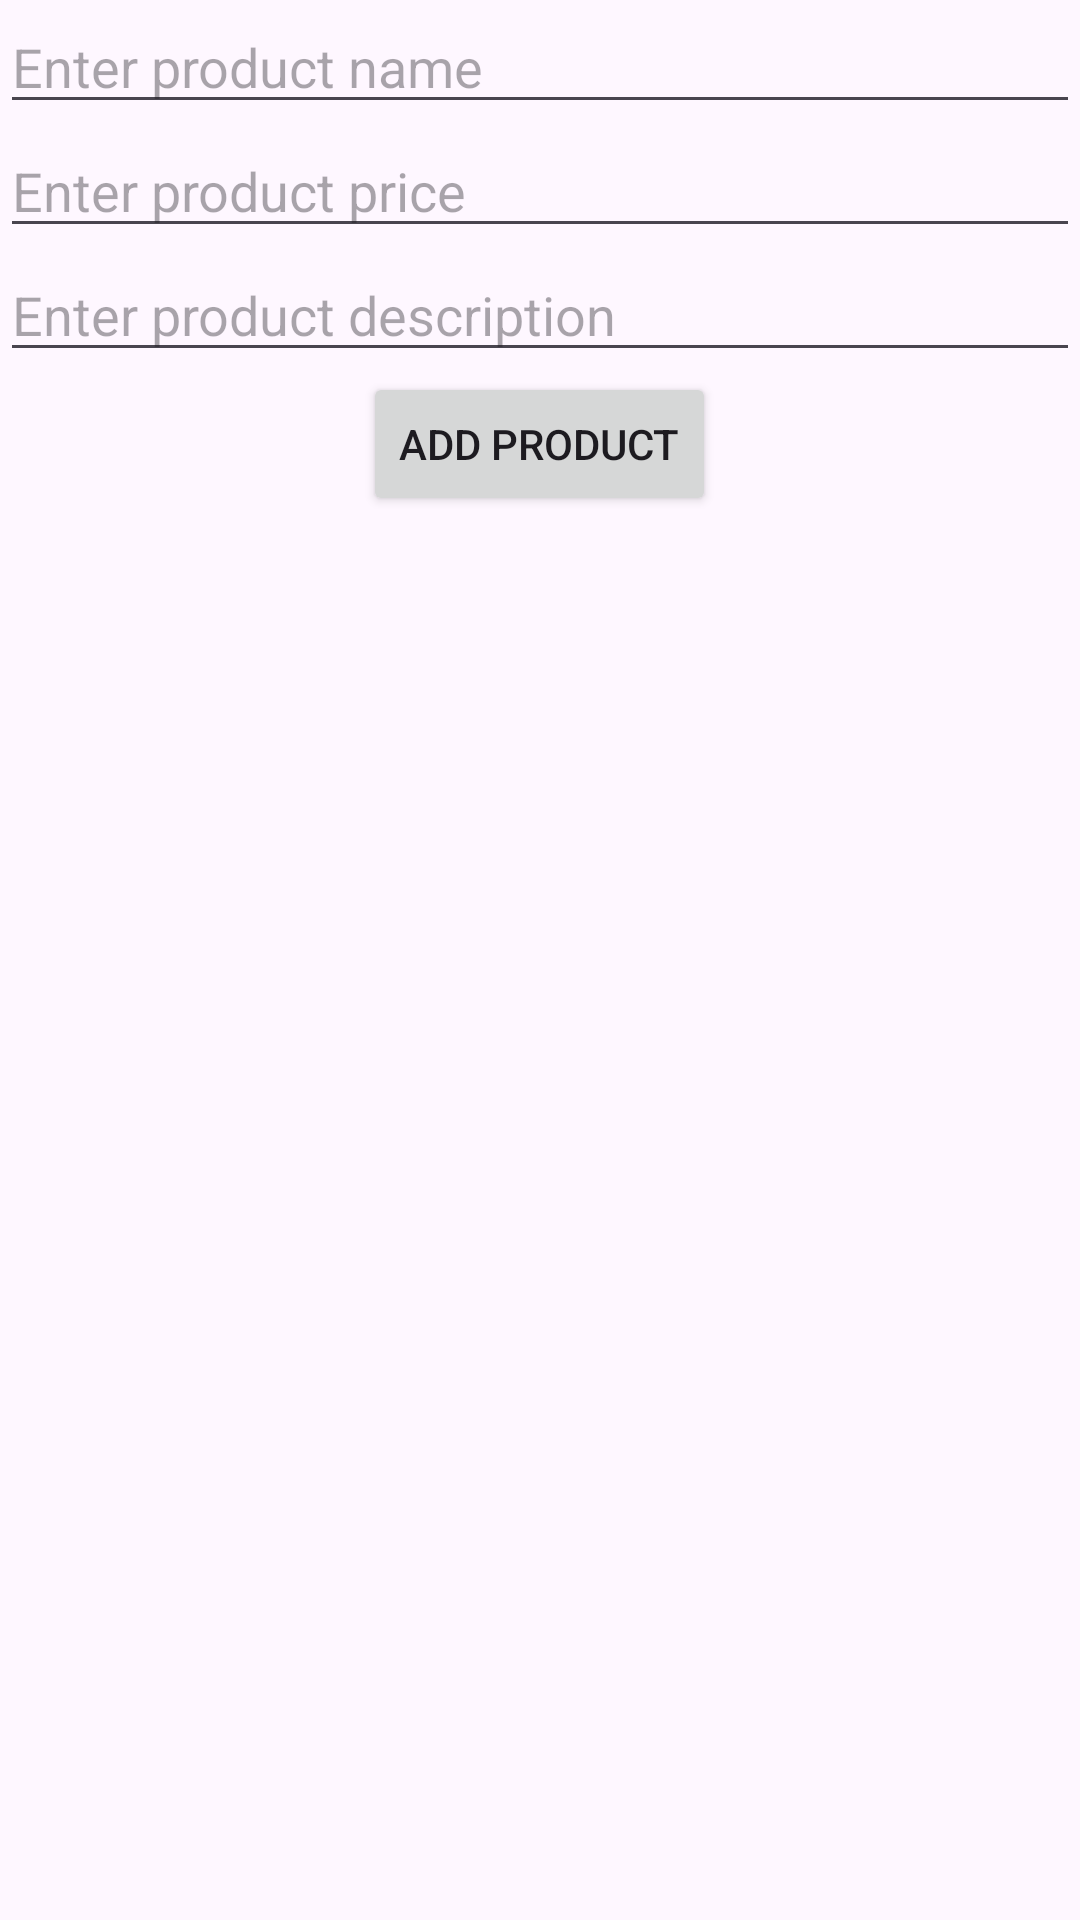

Layout XML and referenced resources for this Android screen:
<!-- AndroidManifest.xml: application theme Theme.C35DCRUD -->
<!-- res/layout/activity_add_product.xml -->
<?xml version="1.0" encoding="utf-8"?>
<LinearLayout xmlns:android="http://schemas.android.com/apk/res/android"
    xmlns:app="http://schemas.android.com/apk/res-auto"
    xmlns:tools="http://schemas.android.com/tools"
    android:id="@+id/main"
    android:orientation="vertical"
    android:layout_width="match_parent"
    android:layout_height="match_parent"
    tools:context=".ui.activity.AddProductActivity">

    <EditText
        android:hint="Enter product name"
        android:id="@+id/pName"
        android:layout_width="match_parent"
        android:layout_height="wrap_content"/>

    <EditText
        android:hint="Enter product price"
        android:id="@+id/pPrice"
        android:inputType="numberDecimal"
        android:layout_width="match_parent"
        android:layout_height="wrap_content"/>

    <EditText
        android:hint="Enter product description"
        android:id="@+id/pDesc"
        android:layout_width="match_parent"
        android:layout_height="wrap_content"/>

    <Button
        android:layout_gravity="center"
        android:text="Add product"
        android:id="@+id/btnAddProduct"
        android:layout_width="wrap_content"
        android:layout_height="wrap_content"/>
</LinearLayout>
<!-- resources referenced by this layout -->
<resources>
  <style name="Theme.C35DCRUD" parent="Base.Theme.C35DCRUD" />
  <style name="Base.Theme.C35DCRUD" parent="Theme.Material3.DayNight.NoActionBar">
          
          
      </style>
</resources>
